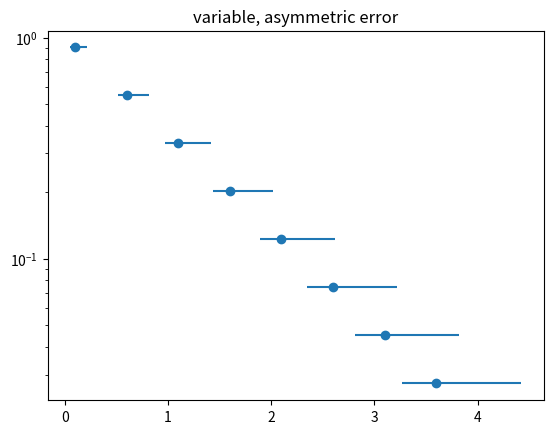

Write Python code to recreate this figure.
import matplotlib.pyplot as plt
import numpy as np

x = np.arange(0.1, 4, 0.5)
y = np.exp(-x)
error = 0.1 + 0.2 * x

lower_error = 0.4 * error
upper_error = error
asymmetric_error = [lower_error, upper_error]

fig, ax1 = plt.subplots()
ax1.errorbar(x, y, xerr=asymmetric_error, fmt='o')
ax1.set_title('variable, asymmetric error')
ax1.set_yscale('log')
plt.show()
